The GitHub repository springboardmentor200310m/Inters_Branches contains a labelled image folder "dataset" with 27 categories: accordion, acoustic guitar, banjo, bass guitar, clarinet, cymbals, dobro, electric guitar, floor tom, harmonica, harmonium, hi-hats, horn, keyboard, mandolin, organ, piano, saxophone, shakers, tambourine, trombone, trumpet, ukulele, violin, cowbell, flute, vibraphone. Examples follow, each with its label.

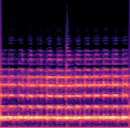
Label: horn

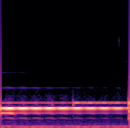
Label: vibraphone

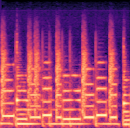
Label: keyboard

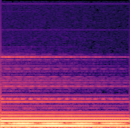
Label: cymbals

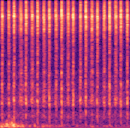
Label: shakers

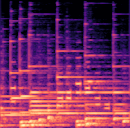
Label: floor tom
